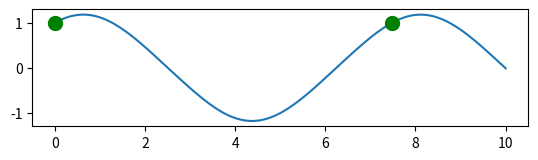

This figure's Python source:
from scipy import integrate
import numpy as np
import matplotlib.pyplot as plt

def f(t, r):
    x, y = r
    
    fx = np.cos(y)
    fy = np.sin(x)
    
    return fx, fy

def my_event(t, r):
    x, y = r
    return x - 1

my_event.terminal = False
my_event.direction = +1

sol = integrate.solve_ivp(
    f, t_span=(0,10), y0=(1,1),
    t_eval=np.linspace(0,10,100),
    events=my_event
)
events = sol.t_events[0]

t = sol.t
x, y = sol.y
plt.plot(t, x)

for point in events:
    plt.plot(point, 1, color="green", marker="o", markersize=10)

plt.axis("scaled")
plt.show()
